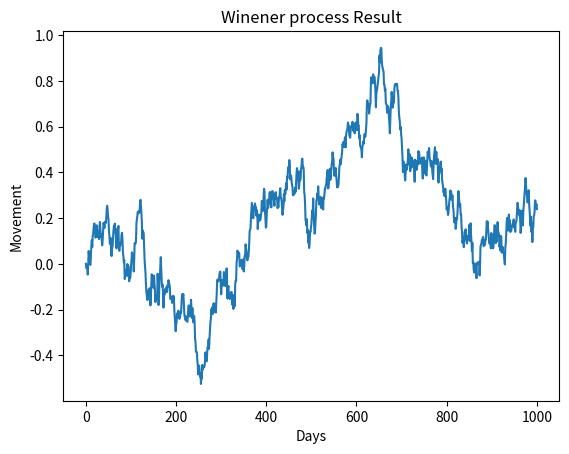
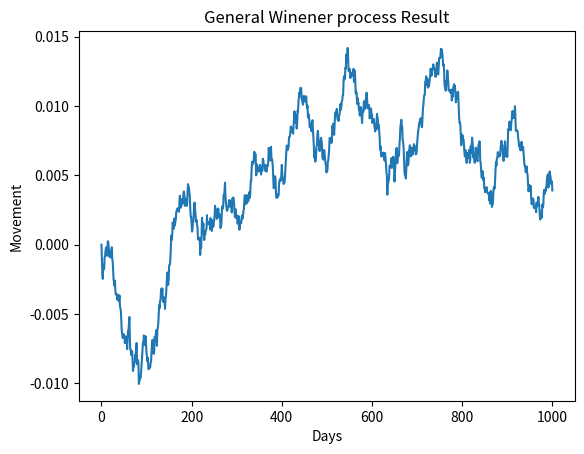

Reproduce these figures in Python, in order.
import math
import random
import matplotlib.pyplot as plt


def winener(N, a=None, b=None):
    T = 1.0
    N = N + 1
    dt = T / (N - 1)
    dx = [0] * N
    X = [0] * N
    for i in range(1, N):
        # ND(0,1)
        r = random.gauss(0, 1)
        if a == None or b == None:
            # Winener: dz = ND(0,1) * sqrt(dt)
            dx[i] = r * math.sqrt(dt)
        else:
            # General Winener: dx = a dt * b dz
            dx[i] = (a * math.sqrt(dt)) * (b * r * math.sqrt(dt))
        X[i] = X[i-1] + dx[i]
    return X

    
def normpdf(x, mu, sigma):
    result = 1 / (sigma * math.sqrt(2 * math.pi)) * math.exp( - (x - mu) **2 / (2 * sigma **2))
    return result

"""
def normpdf(x, mean, sd):
    var = float(sd)**2
    denom = (2*math.pi*var)**.5
    num = math.exp(-(float(x)-float(mean))**2/(2*var))
    return num/denom
"""
    
def lineGraph(data,title):
    x = []
    for i in range(0, len(data)):
        x.append(i)
    plt.figure()
    plt.plot(x, data)  
    plt.xlabel("Days")
    plt.ylabel("Movement")
    title = title + " Result"
    plt.title(title)
    plt.show()


n = 1000
a = 0.3
b = 1.5
lineGraph(winener(n),"Winener process")
lineGraph(winener(n,a,b),"General Winener process")
